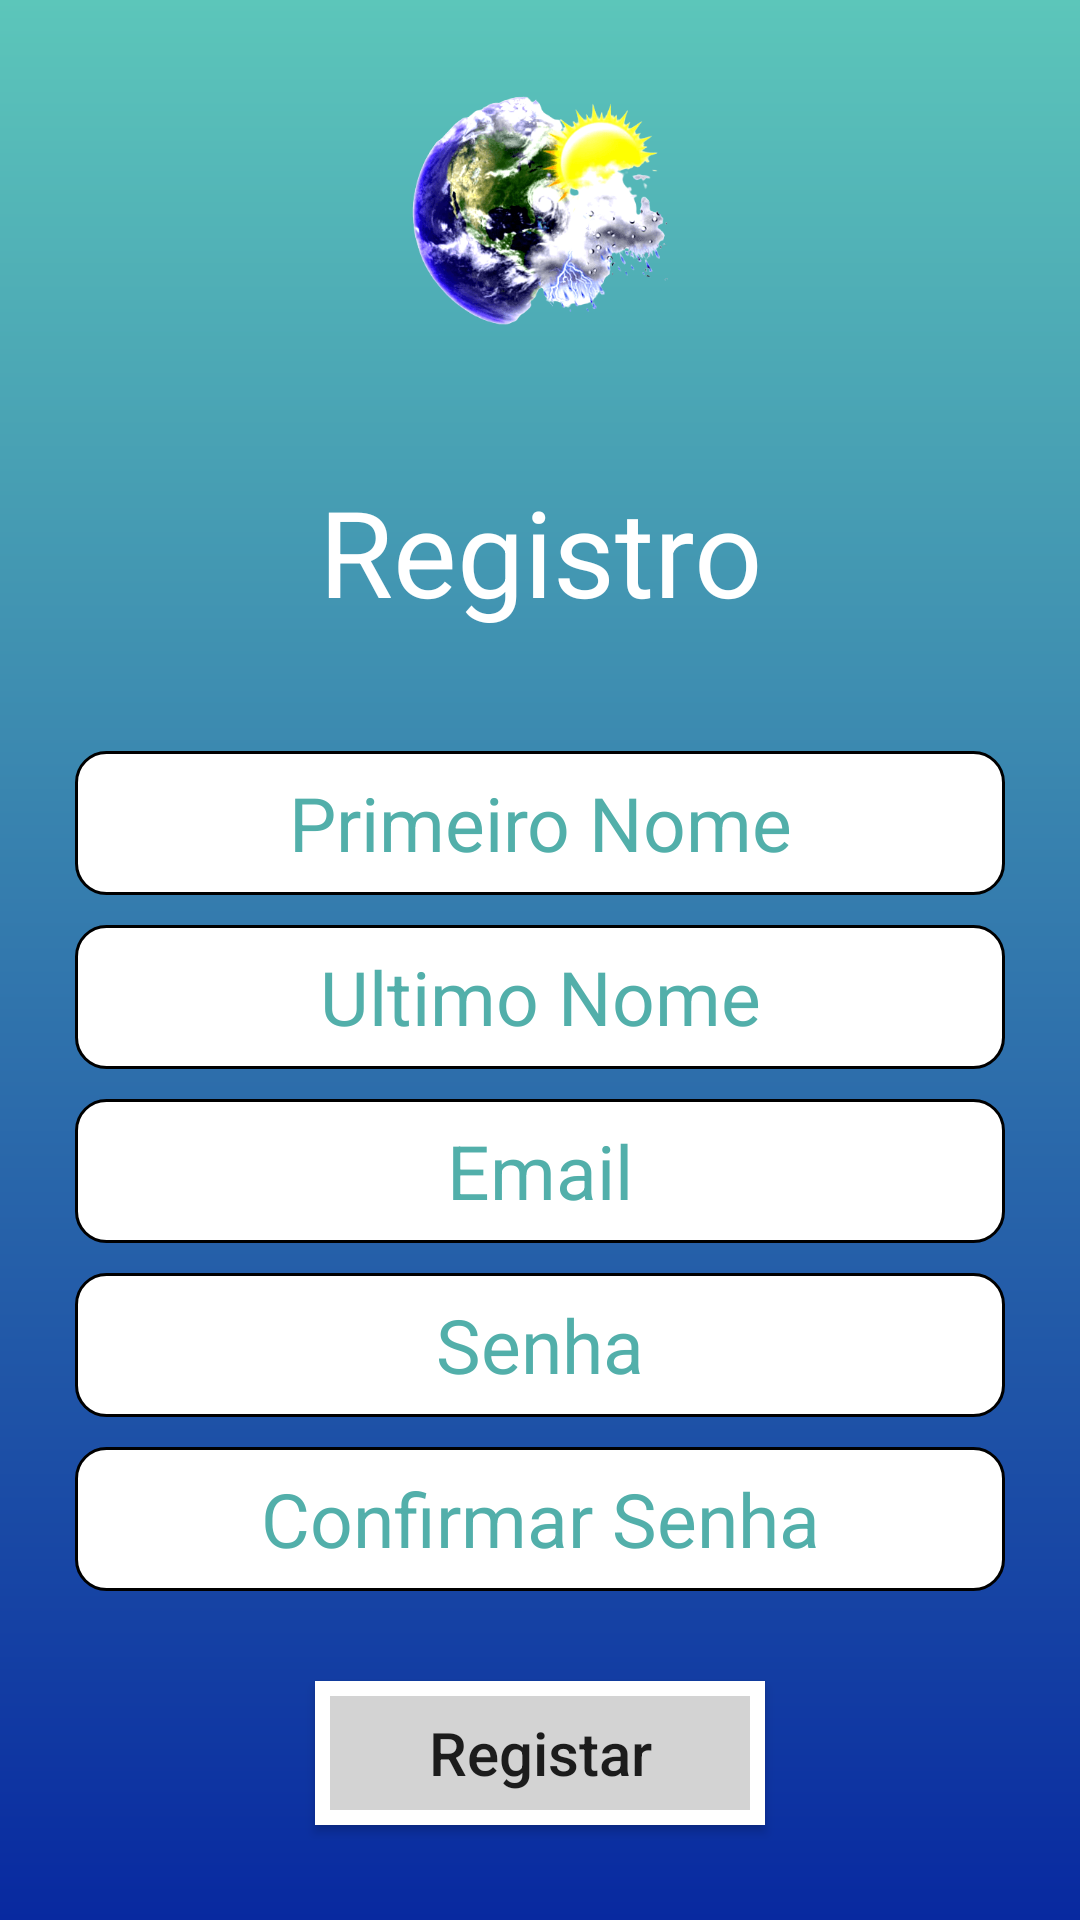

Write the Android layout XML for this screen, with the resource values it uses.
<!-- AndroidManifest.xml: application theme Theme.Clima -->
<!-- res/layout/activity_registro.xml -->
<?xml version="1.0" encoding="utf-8"?>
<androidx.constraintlayout.widget.ConstraintLayout xmlns:android="http://schemas.android.com/apk/res/android"
    xmlns:app="http://schemas.android.com/apk/res-auto"
    xmlns:tools="http://schemas.android.com/tools"
    android:layout_width="match_parent"
    android:layout_height="match_parent"
    tools:context=".Registro">

    <LinearLayout
        android:id="@+id/register_layout"
        android:layout_width="match_parent"
        android:layout_height="match_parent"
        android:background="@drawable/background_theme"
        android:padding="25dp"
        android:orientation="vertical"
        android:gravity="center_horizontal">

        <ImageView
            android:id="@+id/imageView3"
            android:layout_width="90dp"
            android:layout_height="92dp"
            app:srcCompat="@drawable/clima1" />


        <TextView
            android:layout_width="match_parent"
            android:layout_height="wrap_content"
            android:textSize="40dp"
            android:textColor="#FFFFFF"
            android:layout_marginBottom="40dp"
            android:layout_marginTop="40dp"
            android:text="Registro"
            android:gravity="center"/>

        <com.google.android.material.textfield.TextInputEditText
            android:id="@+id/PriNome"
            android:layout_width="match_parent"
            android:layout_height="48dp"
            android:layout_marginBottom="10dp"
            android:background="@drawable/login_register_edit_text"
            android:hint="Primeiro Nome"
            android:inputType="text"
            android:textColor="#000000"
            android:textColorHint="#52afaa"
            android:textAlignment="center"
            android:textSize="25dp"/>

        <com.google.android.material.textfield.TextInputEditText
            android:id="@+id/ultNome"
            android:layout_width="match_parent"
            android:layout_height="48dp"
            android:layout_marginBottom="10dp"
            android:hint="Ultimo Nome"
            android:background="@drawable/login_register_edit_text"
            android:textColor="#000000"
            android:textColorHint="#52afaa"
            android:textSize="25dp"
            android:textAlignment="center"
            android:inputType="text"/>

        <com.google.android.material.textfield.TextInputEditText
            android:id="@+id/edit_email"
            android:layout_width="match_parent"
            android:layout_height="48dp"
            android:layout_marginBottom="10dp"
            android:hint="Email"
            android:background="@drawable/login_register_edit_text"
            android:inputType="textEmailAddress"
            android:textColor="#000000"
            android:textColorHint="#52afaa"
            android:textAlignment="center"
            android:textSize="25dp"/>

        <com.google.android.material.textfield.TextInputEditText
            android:id="@+id/et_password"
            android:layout_width="match_parent"
            android:layout_height="48dp"
            android:layout_marginBottom="10dp"
            android:hint="Senha"
            android:textColor="#000000"
            android:textColorHint="#52afaa"
            android:textSize="25dp"
            android:textAlignment="center"
            android:inputType="textPassword"
            android:background="@drawable/login_register_edit_text"/>

        <com.google.android.material.textfield.TextInputEditText
            android:id="@+id/Conf_password"
            android:layout_width="match_parent"
            android:layout_height="48dp"
            android:layout_marginBottom="10dp"
            android:hint="Confirmar Senha"
            android:background="@drawable/login_register_edit_text"
            android:textColor="#000000"
            android:textColorHint="#52afaa"
            android:textSize="25dp"
            android:textAlignment="center"
            android:inputType="textPassword"
            android:radius="10dp"/>

        <Button
            android:id="@+id/btn_regist"
            android:layout_width="150dp"
            android:layout_height="48dp"
            android:background="@drawable/custom_button"
            android:text="Registar"
            android:textSize="20dp"
            android:textAllCaps="false"
            android:layout_marginTop="20dp"/>
    </LinearLayout>

</androidx.constraintlayout.widget.ConstraintLayout>
<!-- resources referenced by this layout -->
<resources>
  <!-- drawable background_theme (drawable) -->
  <?xml version="1.0" encoding="utf-8"?>
  <shape xmlns:android="http://schemas.android.com/apk/res/android">
      <gradient
          android:angle="270"
          android:startColor="#5CC6BA"
          android:endColor="#0829A0"/>
  </shape>
  <!-- drawable clima1: png bitmap (drawable-nodpi, 124222 bytes) -->
  <!-- drawable custom_button (drawable) -->
  <?xml version="1.0" encoding="utf-8"?>
  <shape xmlns:android="http://schemas.android.com/apk/res/android" android:shape="rectangle">
      <solid android:color="#D3D3D3"/>
  
      <stroke
          android:width="5dp"
          android:color="#FFFFFF"/>
  </shape>
  <!-- drawable login_register_edit_text (drawable) -->
  <?xml version="1.0" encoding="utf-8"?>
  <shape xmlns:android="http://schemas.android.com/apk/res/android" android:shape="rectangle">
      <stroke
          android:color="#000000"
          android:width="1dp"/>
      <corners android:radius="10dp"/>
      <padding android:left="20dp" android:right="20dp"/>
      <solid android:color="#FFFFFF"/>
  </shape>
  <style name="Theme.Clima" parent="Theme.MaterialComponents.DayNight.DarkActionBar">
          
          <item name="colorPrimary">@color/purple_500</item>
          <item name="colorPrimaryVariant">@color/purple_700</item>
          <item name="colorOnPrimary">@color/white</item>
          
          <item name="colorSecondary">@color/teal_200</item>
          <item name="colorSecondaryVariant">@color/teal_700</item>
          <item name="colorOnSecondary">@color/black</item>
          
          <item name="android:statusBarColor">?attr/colorPrimaryVariant</item>
          
      </style>
  <!-- not gathered from this repository: default colours our renderer supplied (Android Studio template values) -->
  <color name="purple_500">#FF6200EE</color>
  <color name="purple_700">#FF3700B3</color>
  <color name="teal_200">#FF03DAC5</color>
  <color name="teal_700">#FF018786</color>
  <color name="black">#FF000000</color>
  <color name="white">#FFFFFFFF</color>
</resources>
